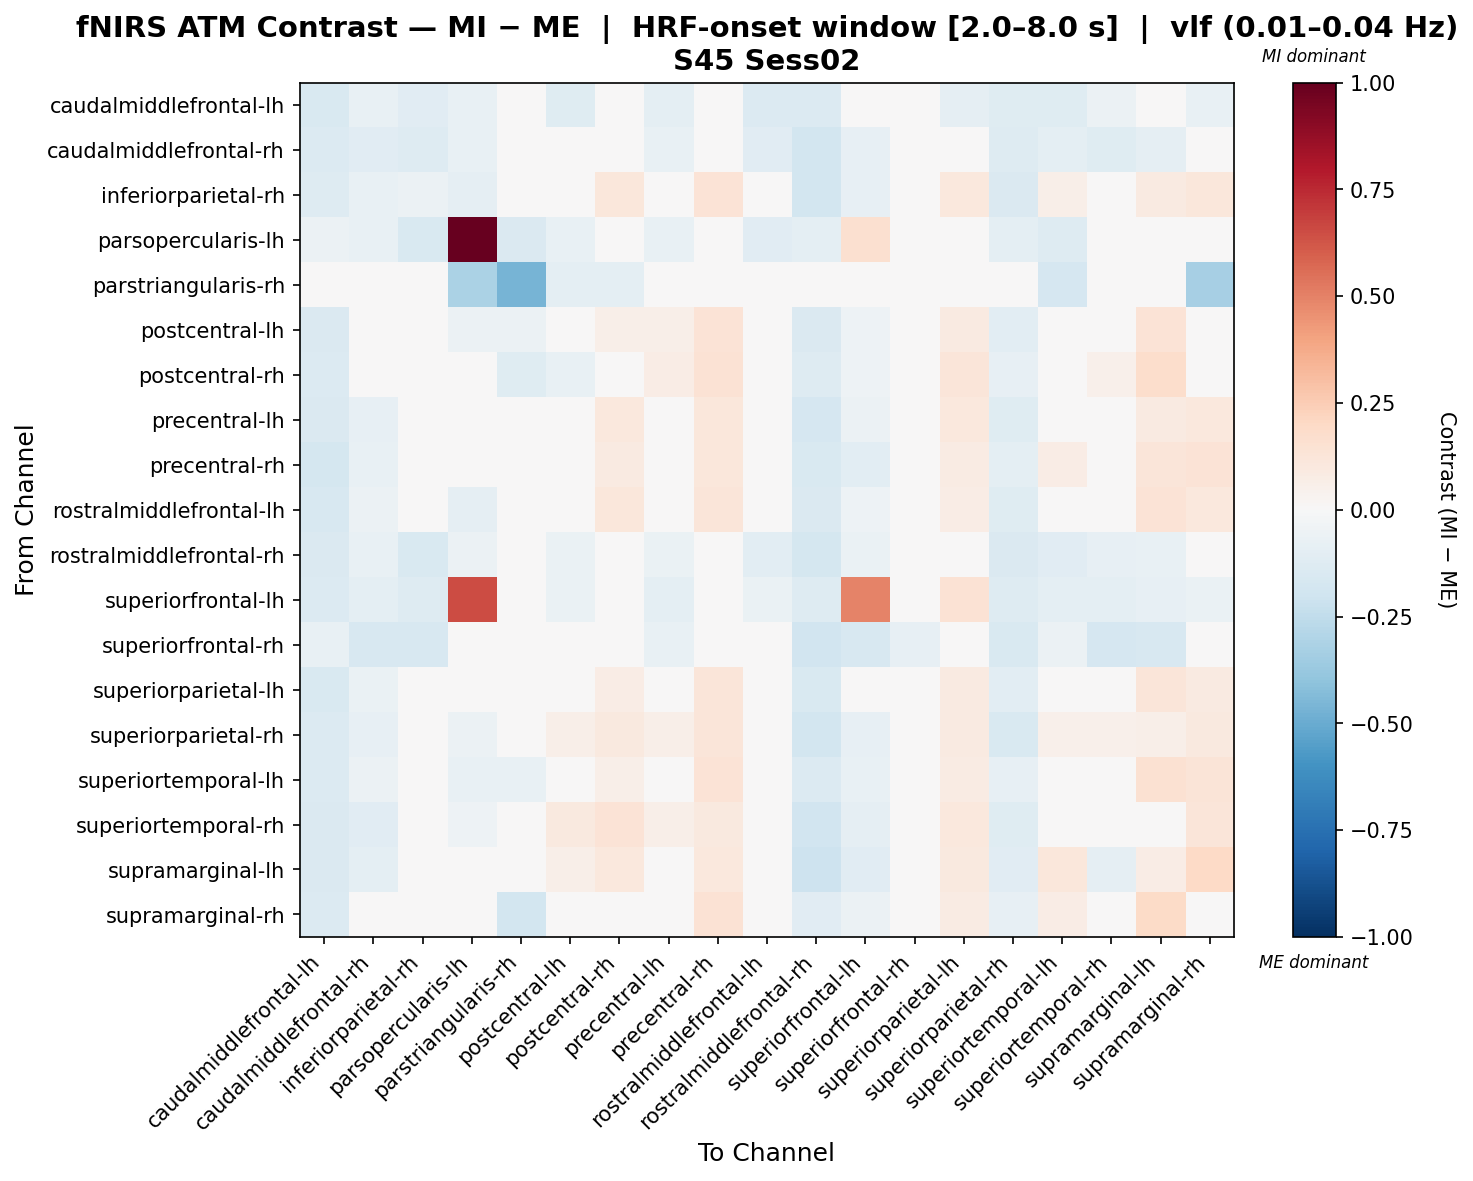

Data behind this chart, as committed beside it:
, caudalmiddlefrontal-lh, caudalmiddlefrontal-rh, inferiorparietal-rh, parsopercularis-lh, parstriangularis-rh, postcentral-lh, postcentral-rh, precentral-lh, precentral-rh, rostralmiddlefrontal-lh, rostralmiddlefrontal-rh, superiorfrontal-lh, superiorfrontal-rh, superiorparietal-lh, superiorparietal-rh, superiortemporal-lh, superiortemporal-rh, supramarginal-lh, supramarginal-rh
caudalmiddlefrontal-lh, -0.1499, -0.0725, -0.112, -0.0725, 0.0, -0.1195, -0.04696, -0.1013, -0.04366, -0.1343, -0.1343, -0.01401, 0.02224, -0.0865, -0.1195, -0.1236, -0.05849, -0.02554, -0.07579
caudalmiddlefrontal-rh, -0.1331, -0.1154, -0.1306, -0.07568, 0.0, -0.04734, 0.002486, -0.07761, -0.02149, -0.1098, -0.1854, -0.08578, -0.006352, -0.04734, -0.1274, -0.09716, -0.1186, -0.09274, 0.001215
inferiorparietal-rh, -0.1278, -0.07104, -0.0589, -0.08693, 0.0, 0.0488, 0.1163, 0.0488, 0.1378, 0.03696, -0.1805, -0.07924, 0.00437, 0.1048, -0.1473, 0.0605, -0.01218, 0.08842, 0.117
parsopercularis-lh, -0.05647, -0.07529, -0.1506, 1.0, -0.1432, -0.07529, 0.0, -0.07529, -0.01882, -0.1129, -0.09411, 0.1574, 0.0, -0.03539, -0.09411, -0.1318, -0.03764, -0.01882, -0.03764
parstriangularis-rh, 0.0, 0.0, 0.0, -0.3192, -0.4623, -0.09472, -0.09472, 0.0, 0.0, 0.0, 0.0, 0.0, 0.0, 0.0, 0.0, -0.1658, 0.0, 0.0, -0.3315
postcentral-lh, -0.1457, -0.04753, 0.01337, -0.06221, -0.06221, -0.01937, 0.06209, 0.05528, 0.1379, 0.02036, -0.1419, -0.05268, 0.0365, 0.0885, -0.1036, 0.01346, 0.02656, 0.1396, 0.0416
postcentral-rh, -0.1329, 0.005888, 0.03286, 0.0, -0.1244, -0.07453, -0.03306, 0.07477, 0.1472, 0.03637, -0.127, -0.05105, 0.02944, 0.1182, -0.08579, -0.002093, 0.05017, 0.1721, -0.03616
precentral-lh, -0.1462, -0.0856, -0.007159, -0.03451, 0.0, 0.03518, 0.1029, 0.02263, 0.1165, 0.01087, -0.1679, -0.0623, -0.00114, 0.1073, -0.1172, 0.04118, -0.01476, 0.09321, 0.1071
precentral-rh, -0.1733, -0.07508, 0.005015, -0.03968, 0.0, 0.03724, 0.09272, -0.002437, 0.1154, 0.01732, -0.1534, -0.1048, 0.0182, 0.07836, -0.09689, 0.07468, -0.04796, 0.1208, 0.1338
rostralmiddlefrontal-lh, -0.1569, -0.0604, -0.02728, -0.09258, 0.0, 0.01817, 0.112, 0.0314, 0.1248, 0.004146, -0.1476, -0.05238, 0.01486, 0.074, -0.1191, 0.02476, 0.006544, 0.138, 0.1075
rostralmiddlefrontal-rh, -0.1421, -0.0764, -0.1539, -0.0616, 0.0, -0.06895, -0.01762, -0.06895, -0.03252, -0.1077, -0.1796, -0.06403, -0.002715, -0.04378, -0.1408, -0.1118, -0.08104, -0.07359, -0.04097
superiorfrontal-lh, -0.1363, -0.09625, -0.1296, 0.6517, 0.0, -0.06289, -0.02952, -0.09625, -0.0462, -0.06289, -0.1296, 0.4981, -0.03741, 0.1417, -0.1296, -0.09625, -0.09625, -0.07957, -0.06289
superiorfrontal-rh, -0.07698, -0.1615, -0.1615, -0.008739, 0.0, 0.006322, -0.00409, -0.07757, -0.0148, -0.02491, -0.1927, -0.1628, -0.07954, 0.01506, -0.151, -0.05675, -0.1719, -0.1615, 0.01673
superiorparietal-lh, -0.1485, -0.06273, -0.03773, -0.01332, 0.0, 0.005029, 0.07539, 0.005029, 0.1209, -0.03156, -0.1519, -0.006814, 0.01379, 0.08602, -0.109, 0.03537, 0.003193, 0.1244, 0.09239
superiorparietal-rh, -0.1338, -0.08106, -0.03176, -0.05992, 0.0, 0.06026, 0.09985, 0.06026, 0.123, 0.0114, -0.182, -0.07924, 0.01311, 0.08595, -0.152, 0.05311, 0.05205, 0.06239, 0.09842
superiortemporal-lh, -0.1401, -0.06072, -0.01348, -0.07481, -0.07481, 0.00716, 0.05862, 0.03521, 0.1369, 0.004265, -0.1368, -0.07184, 0.03016, 0.08386, -0.0803, 0.03816, -0.02574, 0.1557, 0.1286
superiortemporal-rh, -0.1444, -0.1136, -0.00482, -0.05306, 0.0, 0.094, 0.1362, 0.05863, 0.09708, 0.04677, -0.1889, -0.09299, -0.02093, 0.1086, -0.124, 0.03672, 0.03705, 0.008644, 0.119
supramarginal-lh, -0.1448, -0.09541, -0.03384, -0.03414, 0.0, 0.06113, 0.109, 0.02699, 0.1059, 0.03855, -0.2033, -0.1096, -0.01112, 0.1005, -0.1114, 0.1132, -0.08916, 0.07582, 0.2016
supramarginal-rh, -0.1399, -0.03194, 0.01397, -0.0361, -0.1805, -0.03034, 0.03178, 0.04186, 0.1479, 0.02284, -0.1115, -0.05594, 0.04154, 0.08274, -0.08162, 0.07648, 0.01854, 0.1879, 0.00239
